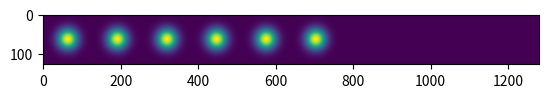

Reproduce this figure in Python.
import numpy as np
import math

def stack_images(images, n_per_row=5):
    lines = []
    for p in range(math.ceil(len(images) / n_per_row)):
        images_in_row = images[p * n_per_row:(p + 1) * n_per_row]
        if len(images_in_row) < n_per_row:
            images_in_row += [np.zeros(images_in_row[0].shape)
                              for k in range(n_per_row - len(images_in_row))]
        lines.append(np.concatenate(images_in_row, axis=1))
    return np.concatenate(lines)


if __name__ == '__main__':
    import matplotlib.pyplot as plt

    n = 128
    x = np.linspace(-5, 5, n)

    X, Y = np.meshgrid(x, x)
    R2 = X**2 + Y**2

    gaussian = np.exp(- R2 / 2**2)

    images = [gaussian]*6

    big_img = stack_images(images, n_per_row=10)

    plt.figure()
    plt.imshow(big_img)
    plt.show()